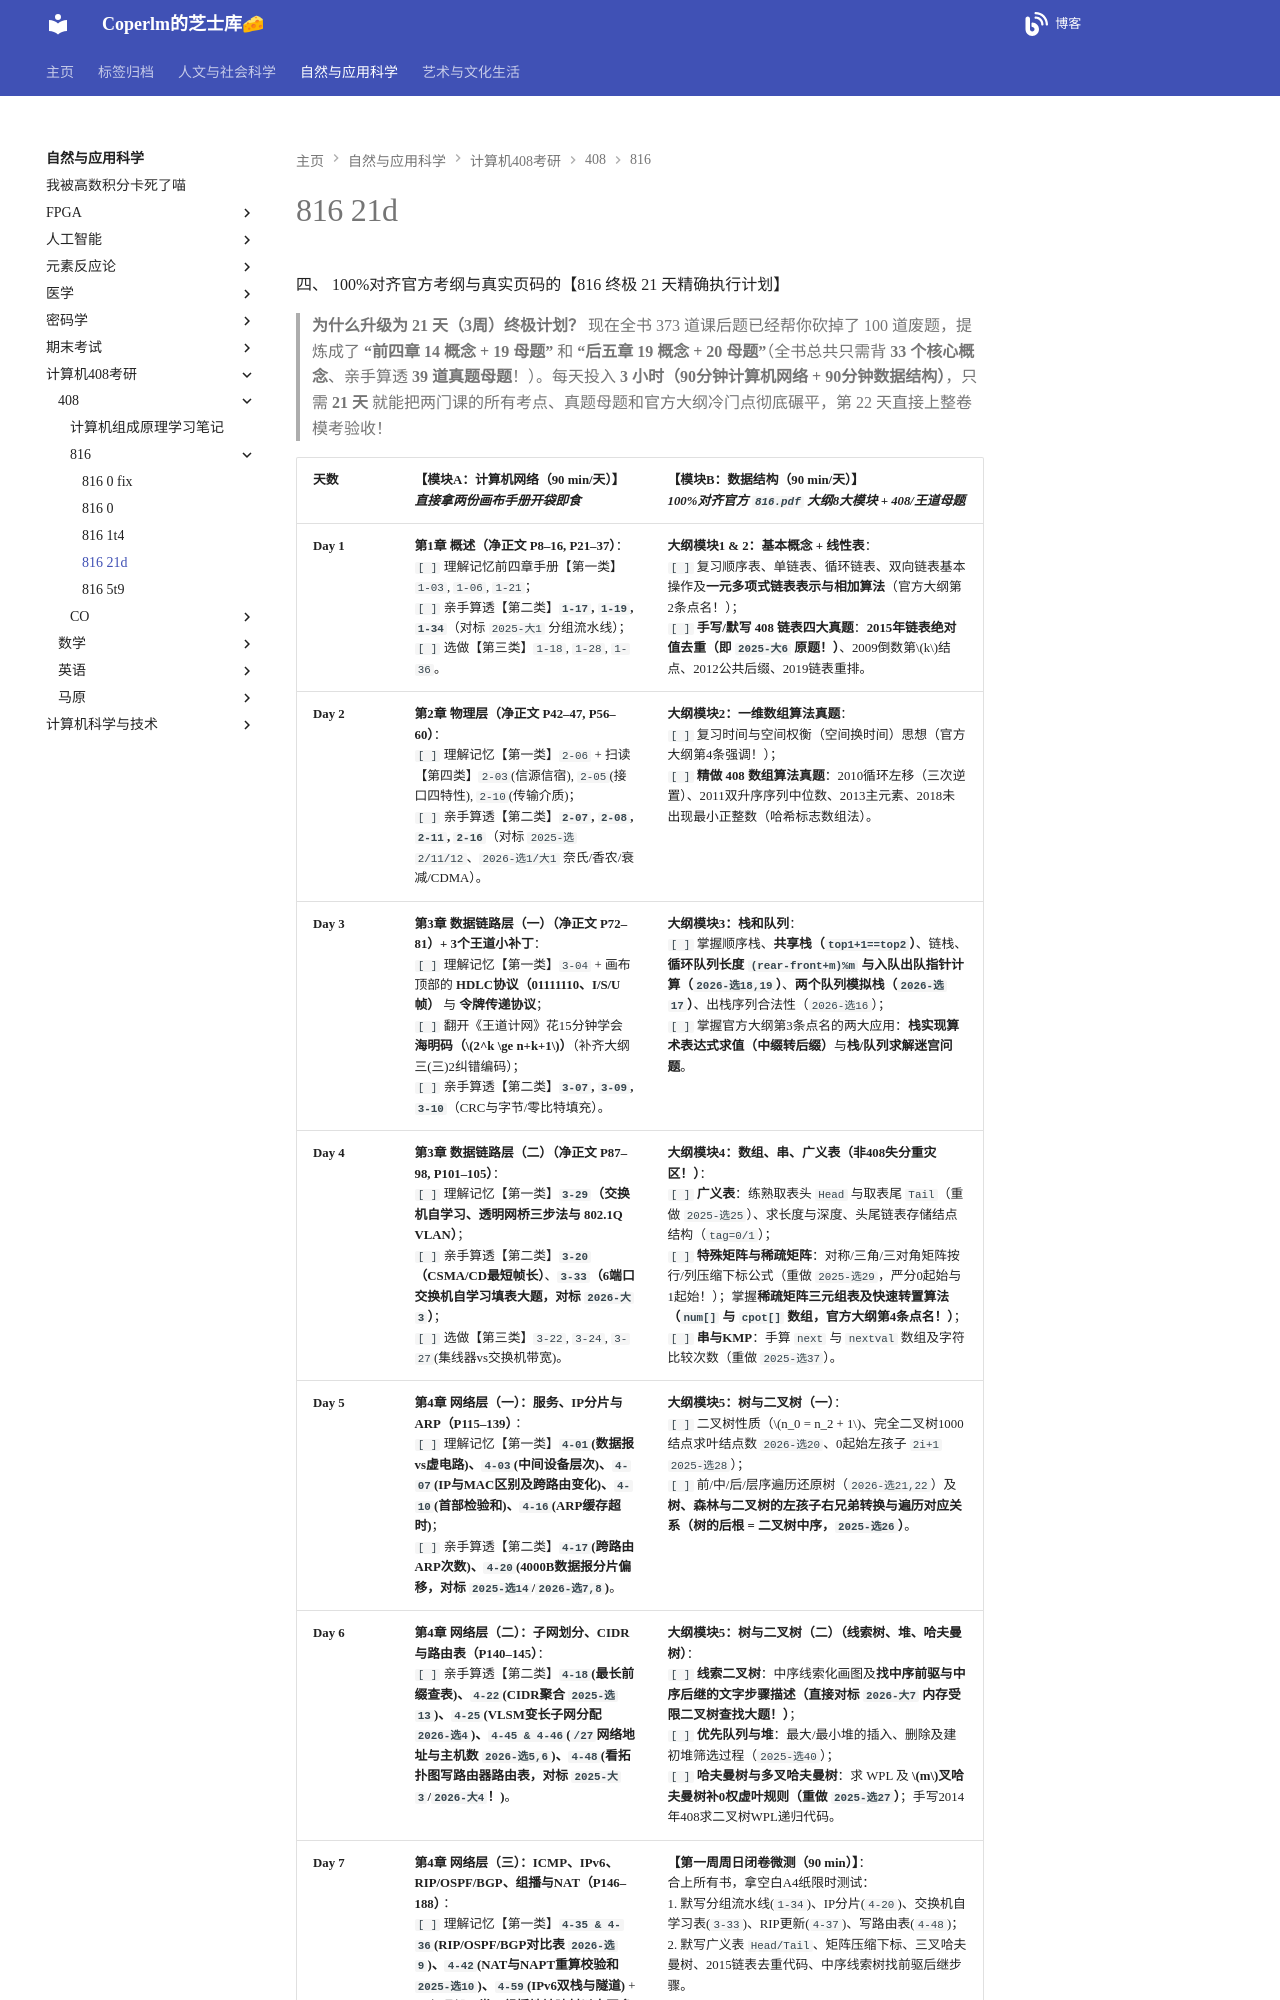

repository: coperlm/KnowledgeBase · page: 自然与应用科学/计算机408考研/408/816/816-21d/index.html · generator: mkdocs

四、 100%对齐官方考纲与真实页码的【816 终极 21 天精确执行计划】

> **为什么升级为 21 天（3周）终极计划？**
> 现在全书 373 道课后题已经帮你砍掉了 100 道废题，提炼成了 **“前四章 14 概念 + 19 母题”** 和 **“后五章 19 概念 + 20 母题”**（全书总共只需背 **33 个核心概念**、亲手算透 **39 道真题母题**！）。每天投入 **3 小时（90分钟计算机网络 + 90分钟数据结构）**，只需 **21 天** 就能把两门课的所有考点、真题母题和官方大纲冷门点彻底碾平，第 22 天直接上整卷模考验收！
